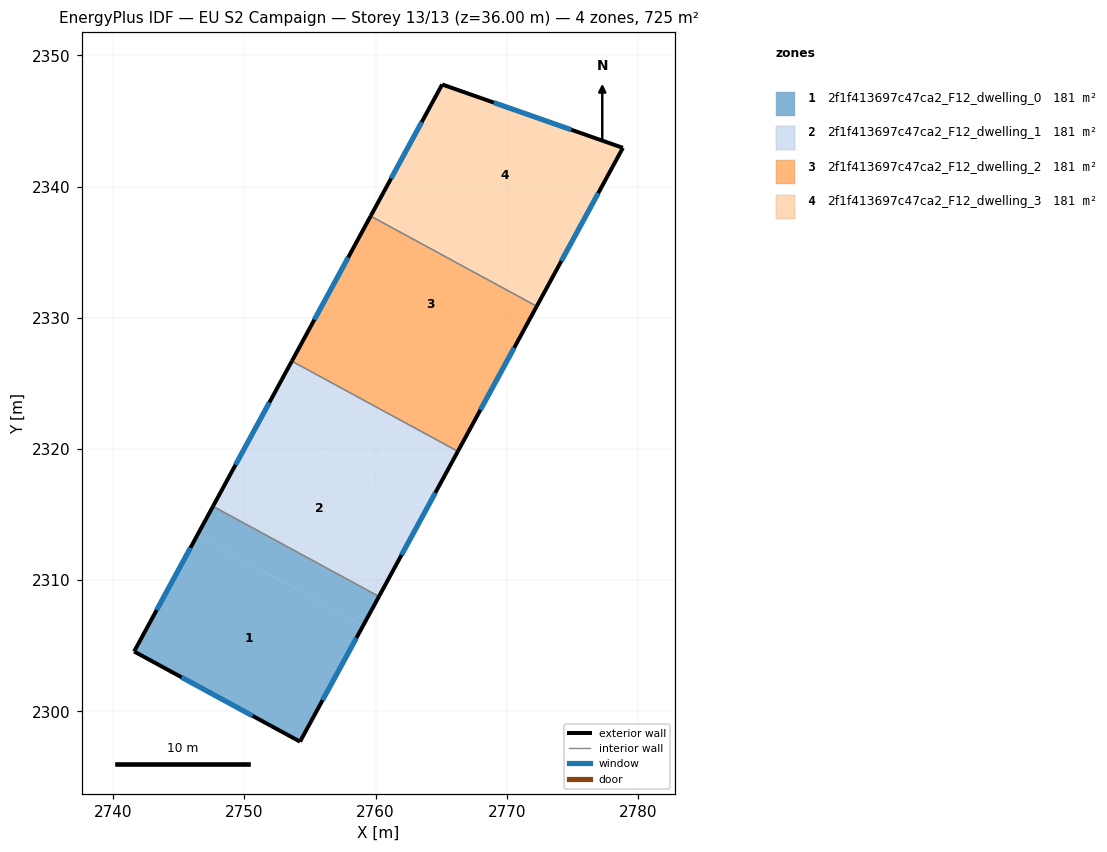
=== STOREY PLAN SPEC (per zone: floor XY polygon, exterior-wall plan segments, windows/doors) ===
zone 1: 2f1f413697c47ca2_F12_dwelling_0  (181.3 m²)
  floor: (2759.06, 2306.54) (2754.24, 2297.68) (2741.60, 2304.56) (2746.41, 2313.41)
  floor: (2760.26, 2308.75) (2759.06, 2306.54) (2746.41, 2313.41) (2747.61, 2315.62)
  exterior wall: (2754.24, 2297.68) – (2760.26, 2308.75)  [12.6 m]
    window: (2755.96, 2300.85) – (2758.54, 2305.59)  [6.9 m²]
  exterior wall: (2741.60, 2304.56) – (2754.24, 2297.68)  [14.4 m]
    window: (2745.21, 2302.59) – (2750.63, 2299.65)  [7.9 m²]
  exterior wall: (2747.61, 2315.62) – (2741.60, 2304.56)  [12.6 m]
    window: (2745.89, 2312.46) – (2743.32, 2307.72)  [6.9 m²]
  interior walls: 1
zone 2: 2f1f413697c47ca2_F12_dwelling_1  (181.3 m²)
  floor: (2763.87, 2315.39) (2760.26, 2308.75) (2747.61, 2315.62) (2751.22, 2322.26)
  floor: (2766.27, 2319.81) (2763.87, 2315.39) (2751.22, 2322.26) (2753.62, 2326.69)
  exterior wall: (2753.62, 2326.69) – (2747.61, 2315.62)  [12.6 m]
    window: (2751.90, 2323.53) – (2749.33, 2318.78)  [6.9 m²]
  exterior wall: (2760.26, 2308.75) – (2766.28, 2319.81)  [12.6 m]
    window: (2761.98, 2311.91) – (2764.56, 2316.65)  [6.9 m²]
  interior walls: 2
zone 3: 2f1f413697c47ca2_F12_dwelling_2  (181.3 m²)
  floor: (2768.68, 2324.24) (2766.27, 2319.81) (2753.62, 2326.69) (2756.02, 2331.11)
  floor: (2772.29, 2330.87) (2768.68, 2324.24) (2756.02, 2331.11) (2759.63, 2337.75)
  exterior wall: (2759.63, 2337.75) – (2753.62, 2326.69)  [12.6 m]
    window: (2757.91, 2334.59) – (2755.34, 2329.85)  [6.9 m²]
  exterior wall: (2766.28, 2319.81) – (2772.29, 2330.87)  [12.6 m]
    window: (2767.99, 2322.97) – (2770.57, 2327.71)  [6.9 m²]
  interior walls: 2
zone 4: 2f1f413697c47ca2_F12_dwelling_3  (181.3 m²)
  floor: (2778.85, 2342.95) (2773.49, 2333.08) (2760.83, 2339.96) (2765.08, 2347.78)
  floor: (2773.49, 2333.08) (2772.29, 2330.87) (2759.63, 2337.75) (2760.83, 2339.96)
  exterior wall: (2765.08, 2347.78) – (2759.63, 2337.75)  [11.4 m]
    window: (2763.52, 2344.91) – (2761.18, 2340.61)  [6.3 m²]
  exterior wall: (2778.85, 2342.95) – (2765.08, 2347.78)  [14.6 m]
    window: (2774.92, 2344.33) – (2769.01, 2346.40)  [8.0 m²]
  exterior wall: (2772.29, 2330.87) – (2778.85, 2342.95)  [13.7 m]
    window: (2774.16, 2334.32) – (2776.98, 2339.50)  [7.6 m²]
  interior walls: 1

=== DERIVED (storey summary) ===
Building: EU S2 Campaign
Storey: 13 of 13  (floor level z = 36.00 m)
Storey gross floor area: 725.2 m²
Zones on this storey: 4
  - 2f1f413697c47ca2_F12_dwelling_0: floor 181.3 m²; exterior wall 39.6 m (118.7 m²); 3 window(s) 21.8 m²; WWR 18.4%
  - 2f1f413697c47ca2_F12_dwelling_1: floor 181.3 m²; exterior wall 25.2 m (75.5 m²); 2 window(s) 13.9 m²; WWR 18.4%
  - 2f1f413697c47ca2_F12_dwelling_2: floor 181.3 m²; exterior wall 25.2 m (75.5 m²); 2 window(s) 13.9 m²; WWR 18.4%
  - 2f1f413697c47ca2_F12_dwelling_3: floor 181.3 m²; exterior wall 39.8 m (119.3 m²); 3 window(s) 21.9 m²; WWR 18.4%
Zone adjacency (shared interzone walls):
  - 2f1f413697c47ca2_F12_dwelling_0 ↔ 2f1f413697c47ca2_F12_dwelling_1
  - 2f1f413697c47ca2_F12_dwelling_1 ↔ 2f1f413697c47ca2_F12_dwelling_2
  - 2f1f413697c47ca2_F12_dwelling_2 ↔ 2f1f413697c47ca2_F12_dwelling_3